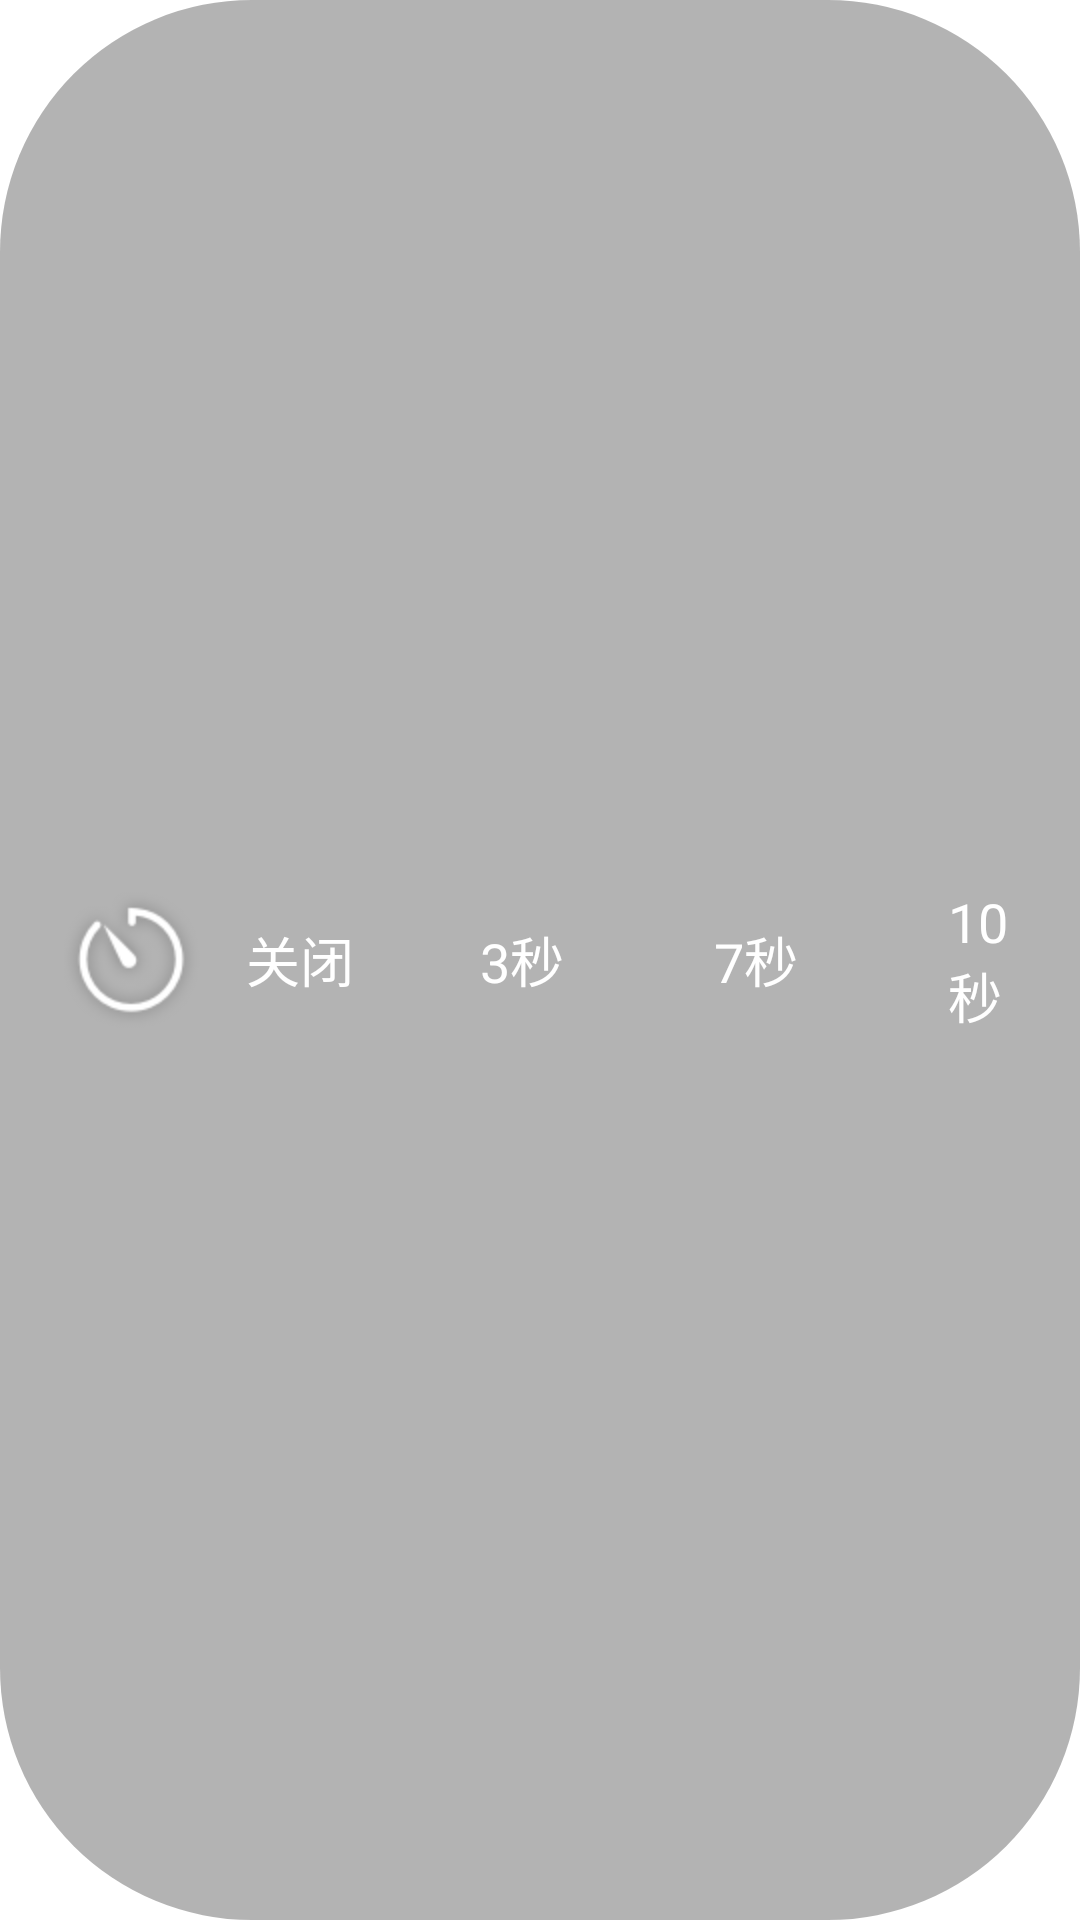

Android layout source for this screen:
<!-- AndroidManifest.xml: fallback theme Theme.MaterialComponents.DayNight.NoActionBar -->
<!-- res/layout/function_in_main.xml -->
<?xml version="1.0" encoding="utf-8"?>
    <LinearLayout xmlns:android="http://schemas.android.com/apk/res/android"
        android:id="@+id/count_down_popup_view"
        android:layout_marginTop="30dp"
        android:orientation="horizontal"
        android:layout_width="wrap_content"
        android:minWidth="390dp"
        android:gravity="center"
        android:layout_height="84dp"
        android:background="#004E4E4E" >

        <LinearLayout
            android:id="@+id/function_in_main_count_down"
            android:layout_width="match_parent"
            android:layout_height="match_parent"
            android:orientation="horizontal"
            android:padding="10dp"
            android:gravity="center"
            android:background="@drawable/function_pop_background">
            <ImageView
                android:id="@+id/count_dismiss"
                android:layout_width="60dp"
                android:layout_height="60dp"
                android:layout_margin="4dp"
                android:gravity="center_vertical"
                android:src="@drawable/icon_countdown" />

            <TextView
                android:id="@+id/count_off"
                android:layout_width="wrap_content"
                android:minWidth="70dp"
                android:layout_height="80dp"
                android:layout_margin="4dp"
                android:textSize="18sp"
                android:textColor="#FFFFFF"
                android:gravity="center_vertical"
                android:text="@string/main_pop_count_off"/>
            <TextView
                android:id="@+id/count_three"
                android:layout_width="wrap_content"
                android:minWidth="70dp"
                android:layout_margin="4dp"
                android:layout_height="80dp"
                android:textSize="18sp"
                android:textColor="#FFFFFF"
                android:gravity="center_vertical"
                android:text="@string/main_pop_count_three"/>
            <TextView
                android:id="@+id/count_seven"
                android:layout_width="wrap_content"
                android:minWidth="70dp"
                android:layout_margin="4dp"
                android:layout_height="80dp"
                android:textSize="18sp"
                android:textColor="#FFFFFF"
                android:gravity="center_vertical"
                android:text="@string/main_pop_count_seven"/>
            <TextView
                android:id="@+id/count_ten"
                android:layout_width="wrap_content"
                android:minWidth="70dp"
                android:layout_margin="4dp"
                android:layout_height="80dp"
                android:textSize="18sp"
                android:textColor="#FFFFFF"
                android:gravity="center_vertical"
                android:text="@string/main_pop_count_ten"/>
        </LinearLayout>

    </LinearLayout>
<!-- resources referenced by this layout -->
<resources>
  <!-- drawable function_pop_background (drawable) -->
  <?xml version="1.0" encoding="utf-8"?>
  <shape xmlns:android="http://schemas.android.com/apk/res/android"
  
      android:shape="rectangle">
  
  
      <solid android:color="#4C000000"></solid>
  
  
  
  
      
      <stroke android:width="0dp" android:color="#4C000000"></stroke>
      
  
  
  
  
      <corners android:radius="84dp" />
  
  
  
  </shape>
  <!-- drawable icon_countdown: png bitmap (drawable-hdpi, 4998 bytes) -->
  <string name="main_pop_count_off">关闭</string>
  <string name="main_pop_count_seven">7秒</string>
  <string name="main_pop_count_ten">10秒</string>
  <string name="main_pop_count_three">3秒</string>
</resources>
